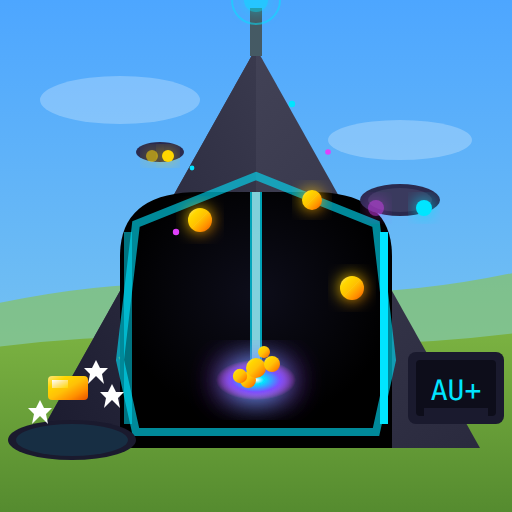
t = 0.00 s
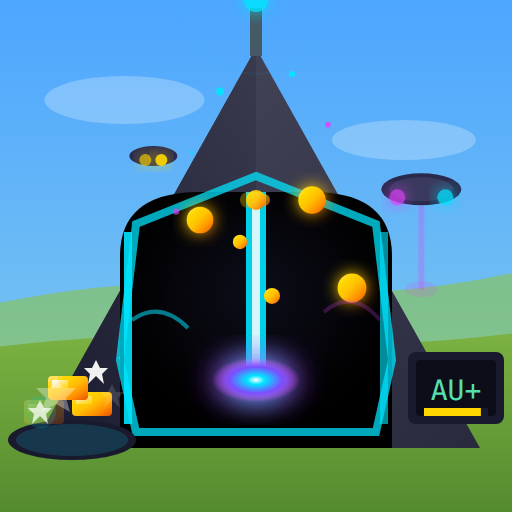
t = 1.67 s
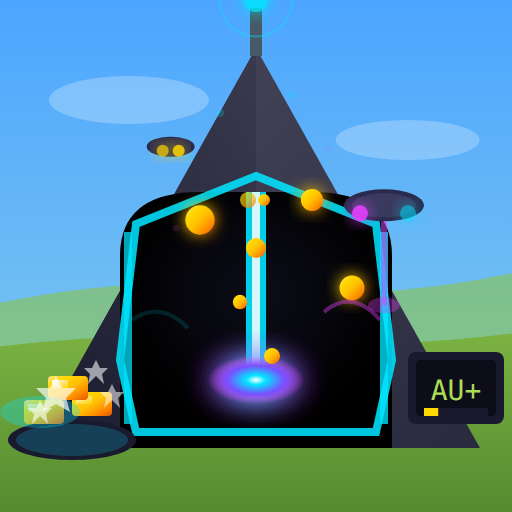
t = 3.33 s
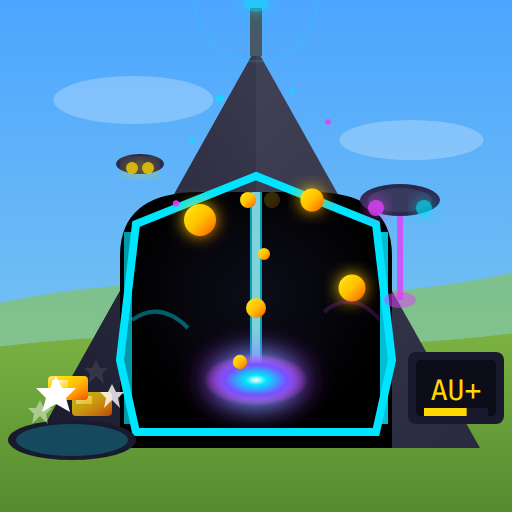
t = 5.00 s
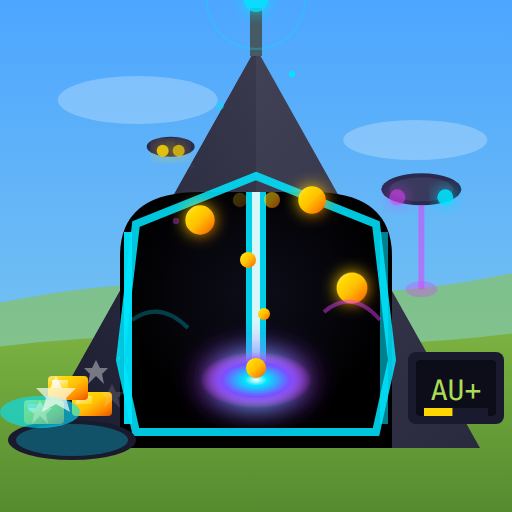
t = 6.67 s
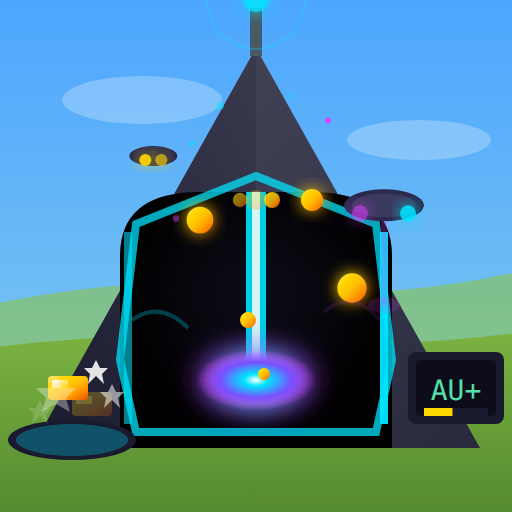
t = 8.33 s

The animated SVG that drew these frames (rendered in a browser with its animation timeline set to each time). Animation: 61 SMIL elements (animate=59,animateTransform=2); frames cover the first 8.33 s, repeats indefinitely.

﻿<?xml version="1.0" encoding="UTF-8"?>
<svg xmlns="http://www.w3.org/2000/svg" viewBox="0 0 128 128" width="128" height="128">
  <!-- Goldmine Level 3 Animated - Futuristic Plasma Extraction Facility -->
  <defs>
    <linearGradient id="mountainRock" x1="0%" y1="0%" x2="100%" y2="100%">
      <stop offset="0%" style="stop-color:#4A4A5E"/>
      <stop offset="50%" style="stop-color:#3A3A4E"/>
      <stop offset="100%" style="stop-color:#2A2A3E"/>
    </linearGradient>
    <linearGradient id="mountainShadow" x1="100%" y1="0%" x2="0%" y2="100%">
      <stop offset="0%" style="stop-color:#3A3A4E"/>
      <stop offset="100%" style="stop-color:#1A1A2E"/>
    </linearGradient>
    <linearGradient id="goldNugget" x1="0%" y1="0%" x2="100%" y2="100%">
      <stop offset="0%" style="stop-color:#FFE57F"/>
      <stop offset="25%" style="stop-color:#FFD700"/>
      <stop offset="50%" style="stop-color:#FFC107"/>
      <stop offset="75%" style="stop-color:#FF8F00"/>
      <stop offset="100%" style="stop-color:#E65100"/>
    </linearGradient>
    <linearGradient id="goldShine" x1="0%" y1="0%" x2="100%" y2="100%">
      <stop offset="0%" style="stop-color:#FFFFFF"/>
      <stop offset="50%" style="stop-color:#FFE57F"/>
      <stop offset="100%" style="stop-color:#FFD700"/>
    </linearGradient>
    <linearGradient id="techPanel" x1="0%" y1="0%" x2="0%" y2="100%">
      <stop offset="0%" style="stop-color:#1A1A2E"/>
      <stop offset="50%" style="stop-color:#2A2A4E"/>
      <stop offset="100%" style="stop-color:#1A1A2E"/>
    </linearGradient>
    <radialGradient id="caveDepth" cx="50%" cy="40%" r="50%">
      <stop offset="0%" style="stop-color:#0D0D1A"/>
      <stop offset="100%" style="stop-color:#000000"/>
    </radialGradient>
    <radialGradient id="goldGlow" cx="50%" cy="50%" r="50%">
      <stop offset="0%" style="stop-color:#FFD700" stop-opacity="0.7"/>
      <stop offset="100%" style="stop-color:#FFD700" stop-opacity="0"/>
    </radialGradient>
    <radialGradient id="plasmaCore" cx="50%" cy="50%" r="50%">
      <stop offset="0%" style="stop-color:#FFFFFF"/>
      <stop offset="20%" style="stop-color:#00E5FF"/>
      <stop offset="60%" style="stop-color:#7C4DFF"/>
      <stop offset="100%" style="stop-color:#E040FB" stop-opacity="0"/>
    </radialGradient>
    <radialGradient id="laserGlow" cx="50%" cy="50%" r="50%">
      <stop offset="0%" style="stop-color:#00E5FF" stop-opacity="0.9"/>
      <stop offset="100%" style="stop-color:#00E5FF" stop-opacity="0"/>
    </radialGradient>
    <linearGradient id="sky" x1="0%" y1="0%" x2="0%" y2="100%">
      <stop offset="0%" style="stop-color:#4da6ff"/>
      <stop offset="100%" style="stop-color:#87ceeb"/>
    </linearGradient>
    <linearGradient id="grass" x1="0%" y1="0%" x2="0%" y2="100%">
      <stop offset="0%" style="stop-color:#7cb342"/>
      <stop offset="100%" style="stop-color:#558b2f"/>
    </linearGradient>
    <filter id="glow" x="-50%" y="-50%" width="200%" height="200%">
      <feGaussianBlur stdDeviation="2" result="coloredBlur"/>
      <feMerge>
        <feMergeNode in="coloredBlur"/>
        <feMergeNode in="SourceGraphic"/>
      </feMerge>
    </filter>
    <filter id="strongGlow" x="-50%" y="-50%" width="200%" height="200%">
      <feGaussianBlur stdDeviation="4" result="coloredBlur"/>
      <feMerge>
        <feMergeNode in="coloredBlur"/>
        <feMergeNode in="coloredBlur"/>
        <feMergeNode in="SourceGraphic"/>
      </feMerge>
    </filter>
  </defs>
  
  <!-- Background: Blue sky -->
  <rect width="128" height="128" fill="url(#sky)"/>
  
  <!-- Subtle cloud wisps -->
  <g fill="white" opacity="0.25">
    <ellipse cx="30" cy="25" rx="20" ry="6">
      <animate attributeName="cx" values="30;40;30" dur="30s" repeatCount="indefinite"/>
    </ellipse>
    <ellipse cx="100" cy="35" rx="18" ry="5">
      <animate attributeName="cx" values="100;110;100" dur="35s" repeatCount="indefinite"/>
    </ellipse>
  </g>
  
  <!-- Distant hills -->
  <path d="M-10,78 Q30,68 64,72 Q98,76 138,66 L138,88 L-10,88 Z" fill="#8bc34a" opacity="0.6"/>
  
  <!-- Main ground - green grass -->
  <path d="M-10,128 L-10,88 Q30,82 64,85 Q98,88 138,82 L138,128 Z" fill="url(#grass)"/>

  <!-- Main mountain body - processed/tech-enhanced -->
  <polygon points="64,12 120,112 8,112" fill="url(#mountainRock)"/>
  <polygon points="64,12 8,112 48,112 64,56" fill="url(#mountainShadow)"/>
  
  <!-- Gold veins glowing through mountain - the "AHA!" -->
  <path d="M40,70 Q50,60 64,65 Q78,70 88,60" stroke="#FFD700" stroke-width="2" fill="none" opacity="0.6">
    <animate attributeName="opacity" values="0.4;0.8;0.4" dur="2s" repeatCount="indefinite"/>
  </path>
  <path d="M30,90 Q45,80 60,85 Q75,90 90,80" stroke="#FFD700" stroke-width="1.5" fill="none" opacity="0.5">
    <animate attributeName="opacity" values="0.3;0.7;0.3" dur="2.5s" repeatCount="indefinite" begin="0.5s"/>
  </path>
  
  <!-- Tech antenna on peak -->
  <line x1="64" y1="2" x2="64" y2="14" stroke="#455A64" stroke-width="3"/>
  <circle cx="64" cy="0" r="3" fill="#00E5FF" filter="url(#glow)">
    <animate attributeName="opacity" values="0.5;1;0.5" dur="1s" repeatCount="indefinite"/>
  </circle>
  <!-- Signal rings from antenna -->
  <circle cx="64" cy="0" r="6" fill="none" stroke="#00E5FF" stroke-width="0.5">
    <animate attributeName="r" values="6;20;6" dur="3s" repeatCount="indefinite"/>
    <animate attributeName="opacity" values="0.5;0;0.5" dur="3s" repeatCount="indefinite"/>
  </circle>
  
  <!-- High-tech extraction portal entrance -->
  <path d="M30 112 L30 64 Q30 48, 50 48 L78 48 Q98 48, 98 64 L98 112 Z" fill="url(#caveDepth)"/>
  
  <!-- Hexagonal tech frame -->
  <polygon points="64,44 94,56 98,90 94,108 34,108 30,90 34,56" fill="none" stroke="#00E5FF" stroke-width="2" opacity="0.8">
    <animate attributeName="opacity" values="0.6;1;0.6" dur="2s" repeatCount="indefinite"/>
  </polygon>
  
  <!-- Animated plasma extraction beam - THE CORE "AHA!" MOMENT -->
  <line x1="64" y1="48" x2="64" y2="95" stroke="#00E5FF" stroke-width="4">
    <animate attributeName="stroke-width" values="3;6;3" dur="0.5s" repeatCount="indefinite"/>
    <animate attributeName="opacity" values="0.7;1;0.7" dur="0.5s" repeatCount="indefinite"/>
  </line>
  <line x1="64" y1="48" x2="64" y2="95" stroke="#FFFFFF" stroke-width="2">
    <animate attributeName="opacity" values="0.5;1;0.5" dur="0.5s" repeatCount="indefinite"/>
  </line>
  
  <!-- Plasma extraction point with particle burst -->
  <ellipse cx="64" cy="95" rx="12" ry="6" fill="url(#plasmaCore)" filter="url(#strongGlow)">
    <animate attributeName="rx" values="10;16;10" dur="0.8s" repeatCount="indefinite"/>
    <animate attributeName="ry" values="5;8;5" dur="0.8s" repeatCount="indefinite"/>
  </ellipse>
  
  <!-- Gold particles being extracted - rising up the beam -->
  <g fill="url(#goldNugget)">
    <circle cx="62" cy="90" r="2">
      <animate attributeName="cy" values="95;50;50" dur="2s" repeatCount="indefinite"/>
      <animate attributeName="opacity" values="1;1;0" dur="2s" repeatCount="indefinite"/>
    </circle>
    <circle cx="66" cy="88" r="1.5">
      <animate attributeName="cy" values="95;50;50" dur="2s" repeatCount="indefinite" begin="0.3s"/>
      <animate attributeName="opacity" values="1;1;0" dur="2s" repeatCount="indefinite" begin="0.3s"/>
    </circle>
    <circle cx="64" cy="92" r="2.5">
      <animate attributeName="cy" values="95;50;50" dur="2s" repeatCount="indefinite" begin="0.6s"/>
      <animate attributeName="opacity" values="1;1;0" dur="2s" repeatCount="indefinite" begin="0.6s"/>
    </circle>
    <circle cx="60" cy="94" r="1.8">
      <animate attributeName="cy" values="95;50;50" dur="2s" repeatCount="indefinite" begin="0.9s"/>
      <animate attributeName="opacity" values="1;1;0" dur="2s" repeatCount="indefinite" begin="0.9s"/>
    </circle>
    <circle cx="68" cy="91" r="2">
      <animate attributeName="cy" values="95;50;50" dur="2s" repeatCount="indefinite" begin="1.2s"/>
      <animate attributeName="opacity" values="1;1;0" dur="2s" repeatCount="indefinite" begin="1.2s"/>
    </circle>
  </g>
  
  <!-- LED strips on frame -->
  <rect x="31" y="58" width="2" height="48" fill="#00E5FF">
    <animate attributeName="opacity" values="0.5;1;0.5" dur="1.2s" repeatCount="indefinite"/>
  </rect>
  <rect x="95" y="58" width="2" height="48" fill="#00E5FF">
    <animate attributeName="opacity" values="0.5;1;0.5" dur="1.2s" repeatCount="indefinite" begin="0.6s"/>
  </rect>
  
  <!-- Gold bars materializing - teleporter effect -->
  <g>
    <!-- Gold storage platform -->
    <ellipse cx="18" cy="110" rx="16" ry="5" fill="#1A1A2E"/>
    <ellipse cx="18" cy="110" rx="14" ry="4" fill="#00E5FF" opacity="0.2">
      <animate attributeName="opacity" values="0.1;0.3;0.1" dur="1.5s" repeatCount="indefinite"/>
    </ellipse>
    
    <!-- Materialized gold bars with "spawn" animation -->
    <g>
      <rect x="6" y="100" width="10" height="6" fill="url(#goldNugget)" rx="1">
        <animate attributeName="opacity" values="0;0;1;1" dur="4s" repeatCount="indefinite"/>
      </rect>
      <rect x="7" y="101" width="4" height="2" fill="url(#goldShine)">
        <animate attributeName="opacity" values="0;0;0.8;0.8" dur="4s" repeatCount="indefinite"/>
      </rect>
    </g>
    <g>
      <rect x="18" y="98" width="10" height="6" fill="url(#goldNugget)" rx="1">
        <animate attributeName="opacity" values="0;1;1;1" dur="4s" repeatCount="indefinite"/>
      </rect>
      <rect x="19" y="99" width="4" height="2" fill="url(#goldShine)">
        <animate attributeName="opacity" values="0;0.8;0.8;0.8" dur="4s" repeatCount="indefinite"/>
      </rect>
    </g>
    <rect x="12" y="94" width="10" height="6" fill="url(#goldNugget)" rx="1"/>
    <rect x="13" y="95" width="4" height="2" fill="url(#goldShine)"/>
    
    <!-- Teleport spawn effect -->
    <ellipse cx="10" cy="103" rx="8" ry="4" fill="#00E5FF" opacity="0">
      <animate attributeName="opacity" values="0;0;0.6;0" dur="4s" repeatCount="indefinite"/>
      <animate attributeName="rx" values="2;2;10;10" dur="4s" repeatCount="indefinite"/>
    </ellipse>
  </g>
  
  <!-- Hovering drone mining assistant -->
  <g>
    <animateTransform attributeName="transform" type="translate" values="0,0;8,-4;0,0;-6,2;0,0" dur="5s" repeatCount="indefinite"/>
    <ellipse cx="100" cy="50" rx="10" ry="4" fill="#2A2A4E"/>
    <ellipse cx="100" cy="50" rx="8" ry="3" fill="#3A3A5E"/>
    <!-- Drone lights -->
    <circle cx="94" cy="52" r="2" fill="#E040FB" filter="url(#glow)">
      <animate attributeName="opacity" values="0.5;1;0.5" dur="0.6s" repeatCount="indefinite"/>
    </circle>
    <circle cx="106" cy="52" r="2" fill="#00E5FF" filter="url(#glow)">
      <animate attributeName="opacity" values="1;0.5;1" dur="0.6s" repeatCount="indefinite"/>
    </circle>
    <!-- Drone scanner beam -->
    <line x1="100" y1="54" x2="100" y2="75" stroke="#E040FB" stroke-width="1.5">
      <animate attributeName="opacity" values="0;0.8;0" dur="2s" repeatCount="indefinite"/>
    </line>
    <ellipse cx="100" cy="75" rx="4" ry="2" fill="#E040FB" opacity="0">
      <animate attributeName="opacity" values="0;0.5;0" dur="2s" repeatCount="indefinite"/>
    </ellipse>
  </g>
  
  <!-- Second drone for variety -->
  <g>
    <animateTransform attributeName="transform" type="translate" values="0,0;-5,3;0,0;4,-2;0,0" dur="4s" repeatCount="indefinite"/>
    <ellipse cx="40" cy="38" rx="6" ry="2.5" fill="#2A2A4E"/>
    <circle cx="38" cy="39" r="1.5" fill="#FFD700" filter="url(#glow)">
      <animate attributeName="opacity" values="0.6;1;0.6" dur="0.8s" repeatCount="indefinite"/>
    </circle>
    <circle cx="42" cy="39" r="1.5" fill="#FFD700" filter="url(#glow)">
      <animate attributeName="opacity" values="1;0.6;1" dur="0.8s" repeatCount="indefinite"/>
    </circle>
  </g>
  
  <!-- Holographic production display -->
  <rect x="102" y="88" width="24" height="18" fill="#1A1A2E" rx="2"/>
  <rect x="104" y="90" width="20" height="14" fill="#0D0D1A" rx="1"/>
  <!-- Animated production counter -->
  <text x="114" y="100" font-family="monospace" font-size="7" fill="#00E5FF" text-anchor="middle">
    <animate attributeName="fill" values="#00E5FF;#FFD700;#00E5FF" dur="2s" repeatCount="indefinite"/>
    AU+
  </text>
  <!-- Progress bar -->
  <rect x="106" y="102" width="16" height="2" fill="#1A1A2E"/>
  <rect x="106" y="102" width="0" height="2" fill="#FFD700">
    <animate attributeName="width" values="0;16;0" dur="3s" repeatCount="indefinite"/>
  </rect>
  
  <!-- Glowing gold veins on mountain pulsing -->
  <circle cx="50" cy="55" r="3" fill="url(#goldNugget)" filter="url(#glow)">
    <animate attributeName="r" values="3;4;3" dur="2s" repeatCount="indefinite"/>
  </circle>
  <circle cx="78" cy="50" r="2.5" fill="url(#goldNugget)" filter="url(#glow)">
    <animate attributeName="r" values="2.5;3.5;2.5" dur="2.5s" repeatCount="indefinite" begin="0.5s"/>
  </circle>
  <circle cx="88" cy="72" r="3" fill="url(#goldNugget)" filter="url(#glow)">
    <animate attributeName="r" values="3;4;3" dur="2.2s" repeatCount="indefinite" begin="1s"/>
  </circle>
  
  <!-- Sparkle stars on gold - even in futuristic, gold must sparkle! -->
  <g fill="#FFFFFF">
    <polygon points="14,94 15.5,97 19,97 16.5,99.5 17.5,103 14,101 10.5,103 11.5,99.5 9,97 12.5,97">
      <animate attributeName="opacity" values="0;1;0" dur="2s" repeatCount="indefinite"/>
    </polygon>
    <polygon points="24,90 25,92 27,92 25.5,93.5 26,96 24,94 22,96 22.5,93.5 21,92 23,92">
      <animate attributeName="opacity" values="0;1;0" dur="2.2s" repeatCount="indefinite" begin="0.5s"/>
    </polygon>
    <polygon points="10,100 11,102 13,102 11.5,103.5 12,106 10,104 8,106 8.5,103.5 7,102 9,102">
      <animate attributeName="opacity" values="0;1;0" dur="1.8s" repeatCount="indefinite" begin="1s"/>
    </polygon>
    <polygon points="28,96 29,98 31,98 29.5,99.5 30,102 28,100 26,102 26.5,99.5 25,98 27,98">
      <animate attributeName="opacity" values="0;1;0" dur="2.5s" repeatCount="indefinite" begin="1.5s"/>
    </polygon>
  </g>
  
  <!-- Floating tech particles -->
  <g fill="#00E5FF">
    <circle cx="55" cy="30" r="1">
      <animate attributeName="opacity" values="0;1;0" dur="3s" repeatCount="indefinite"/>
      <animate attributeName="cy" values="30;22;30" dur="3s" repeatCount="indefinite"/>
    </circle>
    <circle cx="73" cy="26" r="0.8">
      <animate attributeName="opacity" values="0;1;0" dur="2.5s" repeatCount="indefinite" begin="0.5s"/>
      <animate attributeName="cy" values="26;18;26" dur="2.5s" repeatCount="indefinite" begin="0.5s"/>
    </circle>
    <circle cx="48" cy="42" r="0.6">
      <animate attributeName="opacity" values="0;1;0" dur="2.8s" repeatCount="indefinite" begin="1s"/>
      <animate attributeName="cy" values="42;34;42" dur="2.8s" repeatCount="indefinite" begin="1s"/>
    </circle>
  </g>
  <g fill="#E040FB">
    <circle cx="82" cy="38" r="0.7">
      <animate attributeName="opacity" values="0;1;0" dur="3.2s" repeatCount="indefinite" begin="0.3s"/>
      <animate attributeName="cy" values="38;30;38" dur="3.2s" repeatCount="indefinite" begin="0.3s"/>
    </circle>
    <circle cx="44" cy="58" r="0.8">
      <animate attributeName="opacity" values="0;1;0" dur="2.7s" repeatCount="indefinite" begin="0.8s"/>
      <animate attributeName="cy" values="58;50;58" dur="2.7s" repeatCount="indefinite" begin="0.8s"/>
    </circle>
  </g>
  
  <!-- Ambient energy arcs between tech elements -->
  <path d="M33,80 Q40,75 47,82" stroke="#00E5FF" stroke-width="1" fill="none" opacity="0">
    <animate attributeName="opacity" values="0;0.6;0" dur="3s" repeatCount="indefinite"/>
  </path>
  <path d="M81,78 Q88,72 95,80" stroke="#E040FB" stroke-width="1" fill="none" opacity="0">
    <animate attributeName="opacity" values="0;0.6;0" dur="3.5s" repeatCount="indefinite" begin="1s"/>
  </path>
</svg>

